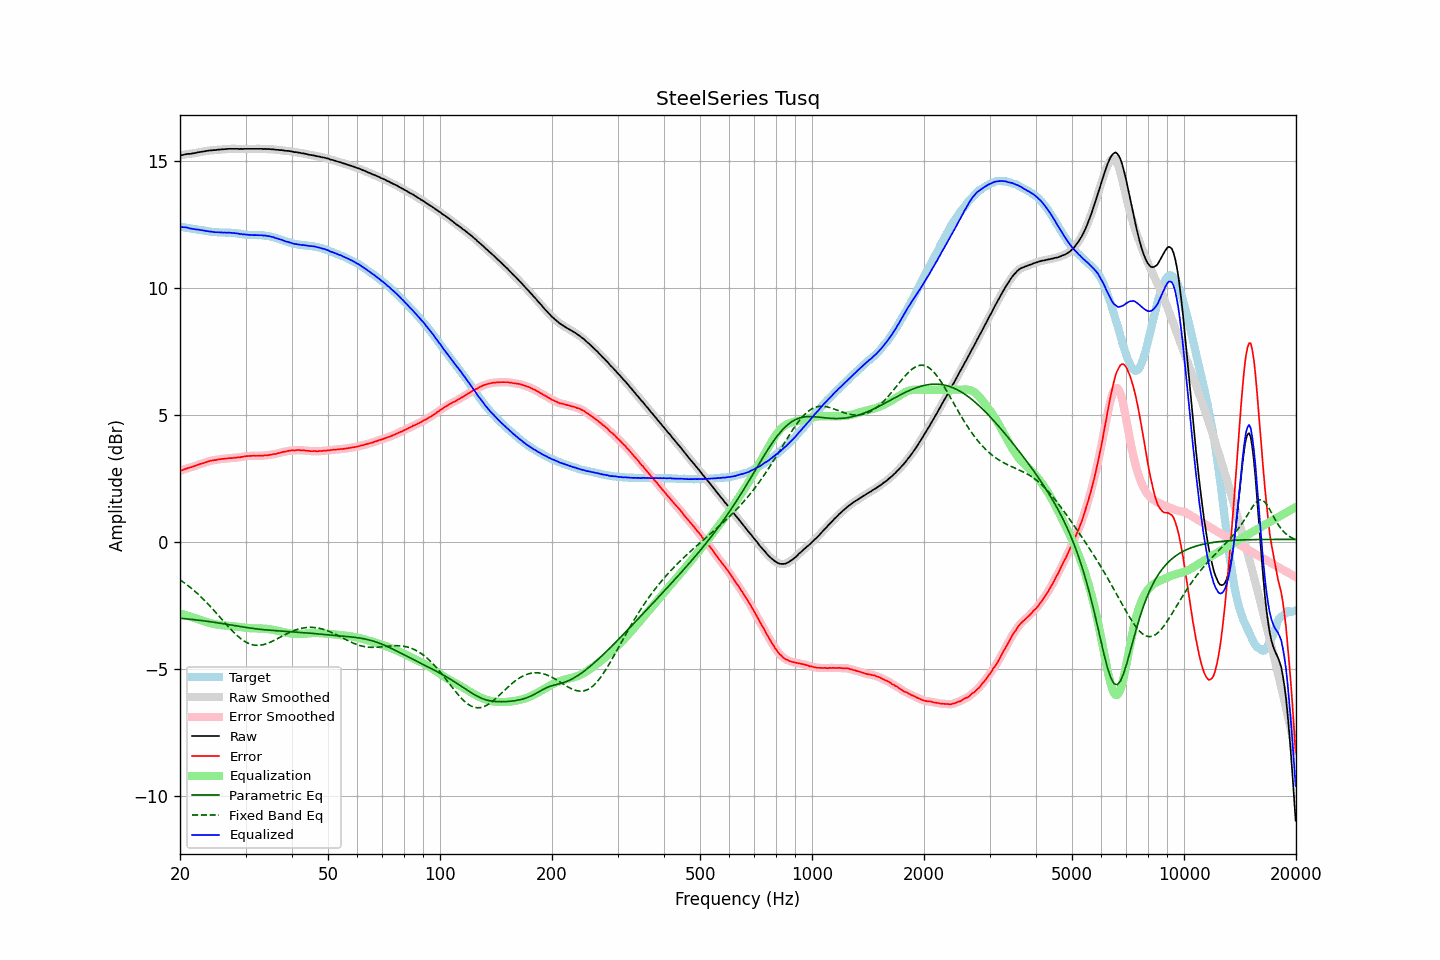

Values plotted in this chart, from the file beside it:
frequency, raw, error, smoothed, error_smoothed, equalization, parametric_eq, fixed_band_eq, equalized_raw, equalized_smoothed, target
20.00, 15.23, 2.80, 15.23, 2.80, -2.81, -3.00, -1.49, 12.43, 12.42, 12.43
20.20, 15.24, 2.82, 15.24, 2.83, -2.83, -3.01, -1.53, 12.41, 12.42, 12.42
20.40, 15.25, 2.85, 15.26, 2.85, -2.85, -3.01, -1.58, 12.40, 12.41, 12.41
20.61, 15.27, 2.88, 15.27, 2.87, -2.87, -3.02, -1.62, 12.40, 12.40, 12.40
20.81, 15.28, 2.90, 15.28, 2.90, -2.89, -3.02, -1.67, 12.39, 12.39, 12.38
21.02, 15.29, 2.92, 15.29, 2.92, -2.91, -3.03, -1.72, 12.38, 12.38, 12.37
21.23, 15.29, 2.93, 15.29, 2.93, -2.93, -3.04, -1.77, 12.36, 12.36, 12.36
21.44, 15.30, 2.95, 15.30, 2.95, -2.95, -3.04, -1.82, 12.35, 12.35, 12.35
21.66, 15.31, 2.97, 15.31, 2.97, -2.97, -3.05, -1.87, 12.34, 12.33, 12.34
21.87, 15.32, 2.99, 15.32, 2.99, -3.00, -3.06, -1.92, 12.33, 12.33, 12.33
22.09, 15.33, 3.01, 15.33, 3.02, -3.02, -3.07, -1.98, 12.31, 12.32, 12.32
22.31, 15.35, 3.04, 15.35, 3.04, -3.04, -3.07, -2.04, 12.31, 12.31, 12.31
22.54, 15.36, 3.06, 15.36, 3.06, -3.06, -3.08, -2.09, 12.30, 12.30, 12.30
22.76, 15.37, 3.09, 15.37, 3.08, -3.08, -3.09, -2.16, 12.29, 12.29, 12.29
22.99, 15.38, 3.10, 15.38, 3.10, -3.10, -3.10, -2.22, 12.28, 12.28, 12.28
23.22, 15.39, 3.12, 15.39, 3.12, -3.12, -3.10, -2.28, 12.27, 12.27, 12.27
23.45, 15.40, 3.14, 15.40, 3.14, -3.14, -3.11, -2.34, 12.26, 12.26, 12.26
23.69, 15.41, 3.16, 15.41, 3.16, -3.16, -3.12, -2.41, 12.25, 12.25, 12.25
23.92, 15.42, 3.18, 15.42, 3.18, -3.18, -3.13, -2.48, 12.24, 12.24, 12.24
24.16, 15.43, 3.20, 15.43, 3.20, -3.20, -3.14, -2.54, 12.24, 12.23, 12.23
24.40, 15.43, 3.22, 15.43, 3.22, -3.21, -3.15, -2.61, 12.22, 12.22, 12.22
24.65, 15.44, 3.23, 15.44, 3.22, -3.22, -3.16, -2.68, 12.22, 12.21, 12.21
24.89, 15.44, 3.23, 15.44, 3.23, -3.24, -3.17, -2.75, 12.20, 12.21, 12.21
25.14, 15.45, 3.24, 15.45, 3.24, -3.25, -3.18, -2.83, 12.20, 12.20, 12.21
25.39, 15.46, 3.26, 15.46, 3.26, -3.26, -3.19, -2.90, 12.20, 12.20, 12.20
25.65, 15.46, 3.26, 15.46, 3.27, -3.26, -3.20, -2.97, 12.20, 12.20, 12.20
25.91, 15.47, 3.28, 15.47, 3.27, -3.27, -3.21, -3.04, 12.20, 12.20, 12.20
26.16, 15.47, 3.28, 15.47, 3.28, -3.28, -3.22, -3.11, 12.19, 12.19, 12.19
26.43, 15.48, 3.29, 15.48, 3.29, -3.29, -3.23, -3.19, 12.19, 12.19, 12.19
26.69, 15.48, 3.29, 15.48, 3.29, -3.29, -3.24, -3.26, 12.19, 12.19, 12.19
26.96, 15.49, 3.30, 15.49, 3.30, -3.30, -3.25, -3.33, 12.19, 12.19, 12.19
27.23, 15.49, 3.31, 15.49, 3.30, -3.30, -3.26, -3.40, 12.19, 12.19, 12.18
27.50, 15.49, 3.31, 15.49, 3.31, -3.31, -3.27, -3.46, 12.18, 12.18, 12.18
27.77, 15.49, 3.31, 15.49, 3.31, -3.31, -3.28, -3.53, 12.18, 12.18, 12.18
28.05, 15.49, 3.32, 15.49, 3.32, -3.32, -3.29, -3.59, 12.17, 12.17, 12.17
28.33, 15.49, 3.33, 15.49, 3.33, -3.33, -3.30, -3.65, 12.16, 12.16, 12.16
28.62, 15.49, 3.34, 15.49, 3.33, -3.33, -3.31, -3.71, 12.16, 12.15, 12.15
28.90, 15.48, 3.33, 15.49, 3.34, -3.34, -3.32, -3.76, 12.14, 12.14, 12.15
29.19, 15.49, 3.35, 15.49, 3.35, -3.35, -3.33, -3.81, 12.14, 12.13, 12.14
29.48, 15.48, 3.36, 15.49, 3.36, -3.36, -3.34, -3.86, 12.12, 12.13, 12.12
29.78, 15.49, 3.37, 15.49, 3.37, -3.37, -3.35, -3.90, 12.12, 12.12, 12.12
30.08, 15.49, 3.38, 15.49, 3.38, -3.38, -3.36, -3.94, 12.11, 12.11, 12.11
30.38, 15.49, 3.39, 15.49, 3.39, -3.38, -3.37, -3.97, 12.11, 12.11, 12.10
30.68, 15.49, 3.39, 15.49, 3.39, -3.39, -3.38, -4.00, 12.10, 12.10, 12.10
30.99, 15.49, 3.39, 15.49, 3.40, -3.39, -3.39, -4.02, 12.10, 12.10, 12.10
31.30, 15.49, 3.40, 15.49, 3.40, -3.40, -3.40, -4.04, 12.09, 12.09, 12.09
31.61, 15.49, 3.40, 15.49, 3.40, -3.40, -3.41, -4.06, 12.09, 12.09, 12.09
31.93, 15.49, 3.40, 15.49, 3.40, -3.40, -3.42, -4.06, 12.09, 12.09, 12.09
32.24, 15.49, 3.40, 15.49, 3.40, -3.40, -3.42, -4.07, 12.09, 12.09, 12.09
32.57, 15.49, 3.40, 15.49, 3.40, -3.40, -3.43, -4.07, 12.09, 12.09, 12.09
32.89, 15.49, 3.40, 15.49, 3.40, -3.40, -3.44, -4.06, 12.09, 12.09, 12.09
33.22, 15.49, 3.40, 15.49, 3.40, -3.41, -3.44, -4.05, 12.09, 12.08, 12.09
33.55, 15.48, 3.40, 15.49, 3.41, -3.41, -3.45, -4.04, 12.07, 12.08, 12.08
33.89, 15.49, 3.42, 15.48, 3.41, -3.41, -3.46, -4.02, 12.08, 12.07, 12.07
34.23, 15.48, 3.42, 15.48, 3.42, -3.42, -3.46, -4.00, 12.06, 12.06, 12.06
34.57, 15.48, 3.42, 15.48, 3.43, -3.43, -3.47, -3.97, 12.05, 12.05, 12.06
34.92, 15.48, 3.44, 15.48, 3.44, -3.44, -3.47, -3.95, 12.04, 12.04, 12.04
35.27, 15.47, 3.45, 15.47, 3.45, -3.45, -3.48, -3.92, 12.02, 12.03, 12.02
35.62, 15.47, 3.46, 15.47, 3.46, -3.46, -3.48, -3.89, 12.01, 12.01, 12.01
35.97, 15.46, 3.47, 15.46, 3.47, -3.47, -3.49, -3.86, 11.99, 11.99, 11.99
... 635 more rows
